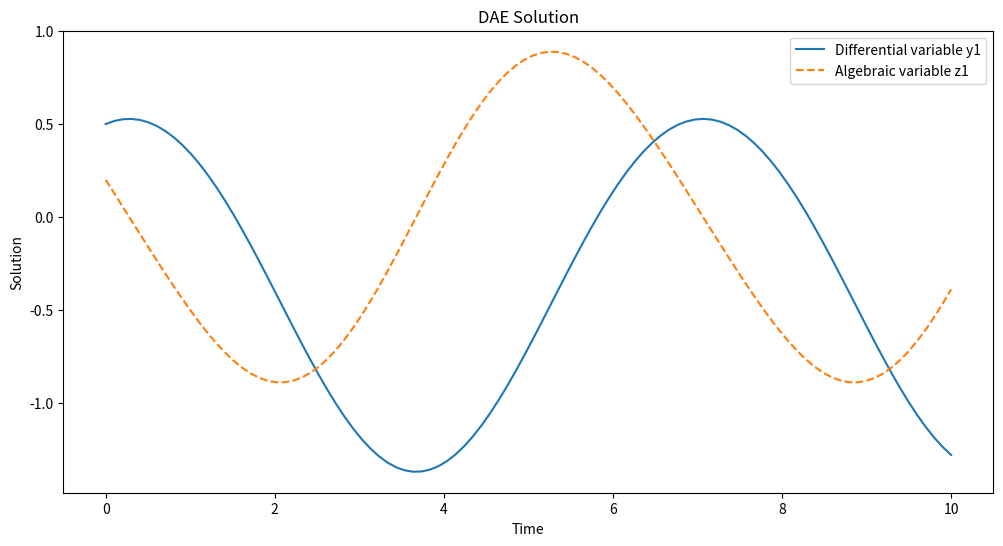

Reproduce this figure in Python.
import numpy as np
import matplotlib.pyplot as plt
from scipy.integrate import odeint

class DAESolver:
    def __init__(self, dae_func, alg_func, y0, z0, t):
        """
        Initialize the DAE solver.
        
        Parameters:
        dae_func (callable): Function defining the differential equations.
        alg_func (callable): Function defining the algebraic equations.
        y0 (ndarray): Initial conditions for differential variables.
        z0 (ndarray): Initial conditions for algebraic variables.
        t (ndarray): Time points at which to solve.
        """
        self.dae_func = dae_func
        self.alg_func = alg_func
        self.y0 = y0
        self.z0 = z0
        self.t = t

    def residual(self, y, t):
        """
        Compute the residual of the DAE system.
        
        Parameters:
        y (ndarray): Combined state vector (differential + algebraic variables).
        t (float): Current time point.
        
        Returns:
        res (ndarray): Residual vector.
        """
        y_diff = y[:len(self.y0)]
        y_alg = y[len(self.y0):]
        dy_dt = self.dae_func(y_diff, y_alg, t)
        alg_eqs = self.alg_func(y_diff, y_alg, t)
        return np.concatenate((dy_dt, alg_eqs))

    def solve(self):
        """
        Solve the DAE system.
        
        Returns:
        sol (ndarray): Solution array.
        """
        y0_combined = np.concatenate((self.y0, self.z0))
        sol = odeint(self.residual, y0_combined, self.t)
        self.y_solution = sol[:, :len(self.y0)]
        self.z_solution = sol[:, len(self.y0):]
        return self.t, self.y_solution, self.z_solution

    def plot_solution(self):
        """
        Plot the solution of the DAE system.
        """
        plt.figure(figsize=(12, 6))

        for i in range(self.y_solution.shape[1]):
            plt.plot(self.t, self.y_solution[:, i], label=f'Differential variable y{i+1}')
        
        for i in range(self.z_solution.shape[1]):
            plt.plot(self.t, self.z_solution[:, i], label=f'Algebraic variable z{i+1}', linestyle='--')
        
        plt.xlabel('Time')
        plt.ylabel('Solution')
        plt.legend()
        plt.title('DAE Solution')
        plt.show()

# Example usage of the DAESolver library
if __name__ == "__main__":
    # Define the DAE system (simple example)
    def dae_func(y, z, t):
        # dy1/dt = z1
        dy1_dt = z[0]
        return [dy1_dt]

    def alg_func(y, z, t):
        # 0 = y1^2 + z1^2 - 1 (circle constraint)
        return [y[0]**2 + z[0]**2 - 1]

    # Initial conditions
    y0 = [0.5]  # Initial condition for y1
    z0 = [0.2]  # Initial condition for z1 (satisfies y1^2 + z1^2 = 1)
    t = np.linspace(0, 10, 100)  # Time points

    # Create DAESolver instance
    dae_solver = DAESolver(dae_func, alg_func, y0, z0, t)

    # Solve the DAE
    t, y_solution, z_solution = dae_solver.solve()

    # Plot the solution
    dae_solver.plot_solution()
